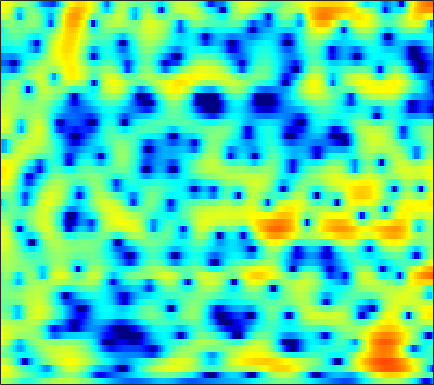

Data behind this chart, as committed beside it:
1.8106, 1.642, 1.321, 0.89219, 0.5007, -0.094732, -0.77365, -1.3175, -2.0699, -2.7699, -3.3294, -3.6073, -3.7328, -3.5779, -3.3272, -2.8447, -2.2789, -1.8328, -1.2441, -0.68799, -0.1752, 0.17697, 0.60318, 0.97635
3.92, 3.792, 3.542, 3.213, 2.916, 2.465, 1.962, 1.558, 0.9944, 0.4179, -0.1688, -0.6095, -1.2, -1.797, -2.247, -2.861, -3.487, -3.956, -4.543, -5.01, -5.241, -5.187, -4.794, -4.092
5.043, 4.761, 4.281, 3.679, 3.155, 2.365, 1.473, 0.7652, -0.2079, -1.155, -2.005, -2.546, -3.118, -3.551, -3.82, -4.198, -4.694, -5.203, -6.127, -7.347, -8.677, -9.314, -8.879, -6.99
2.667, 2.381, 1.828, 1.068, 0.3489, -0.8533, -2.402, -3.854, -6.344, -9.843, -15.08, -19.05, -15.03, -10.36, -8.02, -5.814, -4.233, -3.32, -2.348, -1.561, -0.8661, -0.3712, 0.2814, 0.9456
-0.4011, -0.4836, -0.7771, -1.246, -1.696, -2.382, -3.119, -3.659, -4.303, -4.771, -5.011, -5.011, -4.76, -4.256, -3.761, -3.004, -2.203, -1.602, -0.8434, -0.1532, 0.4712, 0.8962, 1.411, 1.874
0.4512, 0.1351, -0.5325, -1.501, -2.43, -3.93, -5.644, -6.931, -8.261, -8.536, -7.647, -6.593, -5.111, -3.741, -2.83, -1.768, -0.8745, -0.2838, 0.3932, 0.9496, 1.403, 1.679, 1.977, 2.219
3.596, 3.149, 2.337, 1.243, 0.215, -1.461, -3.477, -5.115, -6.881, -7.09, -5.764, -4.454, -2.81, -1.467, -0.6629, 0.1573, 0.7059, 0.9594, 1.115, 1.102, 0.9709, 0.8226, 0.5978, 0.3653
4.28, 4.03, 3.628, 3.165, 2.786, 2.249, 1.712, 1.354, 0.9938, 0.7859, 0.707, 0.7025, 0.7307, 0.7427, 0.6966, 0.5261, 0.1788, -0.2273, -0.9933, -2.052, -3.433, -4.715, -6.702, -8.829
3.37, 3.289, 3.138, 2.946, 2.789, 2.57, 2.365, 2.219, 2.043, 1.898, 1.782, 1.705, 1.574, 1.362, 1.12, 0.6701, 0.04784, -0.5535, -1.592, -2.972, -4.807, -6.529, -9.28, -12.35
1.853, 1.882, 1.798, 1.584, 1.371, 1.08, 0.8516, 0.7534, 0.7439, 0.8833, 1.145, 1.374, 1.668, 1.879, 1.952, 1.894, 1.652, 1.345, 0.7654, -0.008871, -0.95, -1.74, -2.849, -3.965
-0.1933, -0.02459, -0.1678, -0.7895, -1.591, -3.145, -5.159, -6.597, -6.958, -5.037, -2.594, -1.023, 0.6083, 1.809, 2.477, 3.077, 3.361, 3.386, 3.214, 2.866, 2.362, 1.87, 1.075, 0.1669
-1.599, -1.29, -1.256, -1.671, -2.326, -3.714, -5.516, -6.701, -6.91, -5.206, -2.877, -1.297, 0.4205, 1.698, 2.413, 3.084, 3.474, 3.595, 3.55, 3.277, 2.813, 2.337, 1.549, 0.6214
-1.287, -0.989, -0.7713, -0.7049, -0.7224, -0.7886, -0.8558, -0.8297, -0.6304, -0.2224, 0.319, 0.7737, 1.401, 1.988, 2.329, 2.634, 2.788, 2.808, 2.668, 2.307, 1.738, 1.187, 0.2724, -0.8999
-0.6201, -0.4134, -0.2285, -0.1287, -0.07771, 0.01966, 0.1227, 0.1991, 0.361, 0.6204, 0.9483, 1.205, 1.543, 1.859, 2.061, 2.255, 2.328, 2.291, 2.122, 1.798, 1.286, 0.776, -0.1227, -1.311
-0.5204, -0.4082, -0.3446, -0.4047, -0.5357, -0.7691, -0.9925, -1.087, -1.051, -0.8013, -0.3412, 0.09742, 0.672, 1.14, 1.441, 1.762, 1.937, 1.96, 1.89, 1.762, 1.537, 1.273, 0.8196, 0.2591
-1.168, -0.7809, -0.5929, -0.8635, -1.426, -2.794, -4.838, -6.642, -8.192, -6.85, -4.271, -2.594, -0.909, 0.2144, 0.7154, 1.013, 1.031, 0.9513, 0.7952, 0.7099, 0.8135, 1.007, 1.363, 1.684
-1.232, -0.183, 0.4756, 0.4166, -0.02785, -1.205, -3.114, -4.769, -6.117, -5.165, -2.999, -1.605, -0.3711, 0.2886, 0.3559, -0.1958, -1.46, -2.913, -5.57, -7.907, -6.397, -3.901, -1.073, 0.8978
0.2883, 0.7711, 1.18, 1.268, 1.211, 0.9908, 0.6221, 0.3605, 0.1491, 0.04441, 0.06213, 0.1176, 0.09719, -0.168, -0.5477, -1.332, -2.587, -3.824, -5.595, -6.733, -5.929, -4.357, -2.179, -0.4707
1.255, 1.364, 1.437, 1.441, 1.354, 1.172, 0.9554, 0.749, 0.4449, 0.1679, -0.1376, -0.3686, -0.6602, -0.9961, -1.261, -1.589, -1.926, -2.14, -2.27, -2.213, -1.911, -1.534, -0.961, -0.3437
2.151, 2.108, 1.983, 1.798, 1.593, 1.234, 0.831, 0.4802, -0.04348, -0.5781, -1.115, -1.531, -2.013, -2.363, -2.538, -2.658, -2.562, -2.393, -2.093, -1.674, -1.19, -0.8326, -0.3881, 0.03975
3.167, 3.034, 2.758, 2.347, 1.992, 1.42, 0.715, 0.1339, -0.7317, -1.742, -2.822, -3.678, -4.858, -5.792, -6.18, -6.08, -5.285, -4.425, -3.227, -2.104, -1.13, -0.5224, 0.1597, 0.6547
3.9, 3.712, 3.311, 2.719, 2.185, 1.354, 0.3503, -0.4527, -1.626, -2.999, -4.615, -6.103, -8.953, -13.87, -21.3, -18.76, -10.45, -7.156, -4.108, -1.989, -0.5245, 0.2812, 1.06, 1.502
3.863, 3.672, 3.164, 2.377, 1.543, 0.2018, -1.317, -2.532, -3.93, -4.858, -5.467, -5.738, -6.13, -6.489, -6.432, -5.656, -4.043, -2.667, -0.9782, 0.425, 1.42, 1.947, 2.303, 2.326
3.095, 2.986, 2.446, 1.428, 0.2929, -1.852, -4.989, -8.5, -16.51, -16.29, -9.426, -6.679, -4.218, -2.498, -1.54, -0.3114, 0.7191, 1.418, 2.266, 2.842, 3.214, 3.291, 3.096, 2.569
1.592, 1.547, 1.167, 0.4676, -0.2456, -1.568, -3.08, -4.282, -5.492, -5.513, -4.56, -3.428, -2.022, -0.6973, 0.1461, 1.156, 1.973, 2.457, 2.971, 3.241, 3.281, 3.094, 2.605, 1.746
-0.342, -0.2789, -0.2646, -0.3876, -0.5502, -0.8904, -1.291, -1.581, -1.864, -1.897, -1.716, -1.41, -0.7987, -0.1312, 0.4657, 1.19, 1.859, 2.315, 2.716, 2.97, 2.95, 2.772, 2.28, 1.444
-3.66, -2.888, -1.94, -1.309, -1.098, -1.01, -1.253, -1.508, -1.937, -2.396, -2.586, -2.6, -2.206, -1.449, -0.7486, 0.2721, 1.243, 1.878, 2.566, 3.028, 3.249, 3.264, 3.009, 2.509
-7.296, -4.705, -2.633, -1.545, -1.188, -1.25, -1.8, -2.577, -4.079, -6.213, -8.854, -10.32, -9.644, -6.64, -4.511, -2.172, -0.2749, 0.7984, 2.004, 2.849, 3.438, 3.679, 3.793, 3.645
-1.298, -0.866, -0.3463, -0.2049, -0.2785, -0.8274, -1.749, -2.83, -4.688, -7.295, -10.28, -12.25, -11.61, -8.644, -6.422, -4.004, -2.029, -0.8025, 0.5524, 1.617, 2.436, 2.858, 3.26, 3.403
2.455, 2.329, 2.066, 1.63, 1.161, 0.3298, -0.7808, -1.754, -3.228, -4.734, -6.109, -6.81, -7.296, -6.989, -6.457, -5.184, -3.893, -2.81, -1.521, -0.3648, 0.5972, 1.192, 1.799, 2.188
4.596, 4.377, 3.922, 3.313, 2.687, 1.68, 0.3801, -0.7571, -2.603, -4.709, -7.309, -9.356, -11.95, -12.71, -11.59, -9.374, -7.182, -5.793, -4.152, -2.735, -1.558, -0.7664, 0.069, 0.7251
5.617, 5.447, 5.064, 4.477, 3.897, 2.899, 1.627, 0.4451, -1.466, -3.91, -7.069, -10.03, -14.79, -16.68, -14.72, -11.79, -9.821, -8.64, -7.296, -5.867, -4.418, -3.393, -2.184, -1.221
5.547, 5.495, 5.295, 4.9, 4.507, 3.792, 2.884, 2.045, 0.7457, -0.7823, -2.535, -3.871, -5.617, -7.151, -8.262, -9.86, -11.98, -13.87, -14.96, -12.18, -8.639, -6.575, -4.568, -3.258
4.374, 4.386, 4.343, 4.243, 4.117, 3.857, 3.481, 3.099, 2.454, 1.63, 0.6852, -0.1557, -1.376, -2.816, -4.064, -6.047, -8.625, -10.55, -11.96, -10.14, -7.501, -5.918, -4.39, -3.571
1.172, 1.056, 1.151, 1.545, 1.902, 2.385, 2.732, 2.883, 2.912, 2.75, 2.44, 2.076, 1.486, 0.7504, 0.1588, -0.707, -1.482, -1.997, -2.372, -2.469, -2.321, -2.223, -2.134, -2.262
-6.787, -8.457, -7.232, -4.266, -2.319, -0.4015, 0.9284, 1.628, 2.267, 2.655, 2.809, 2.847, 2.76, 2.581, 2.397, 2.08, 1.753, 1.466, 1.116, 0.7421, 0.329, -0.002374, -0.5686, -1.242
-7.137, -8.684, -7.702, -4.956, -3.147, -1.375, -0.1409, 0.5129, 1.168, 1.647, 2.024, 2.273, 2.547, 2.756, 2.835, 2.88, 2.77, 2.634, 2.295, 1.836, 1.223, 0.6764, -0.1943, -1.23
-0.07883, -0.3297, -0.4334, -0.3436, -0.2726, -0.2114, -0.3194, -0.4559, -0.6433, -0.6181, -0.1878, 0.3107, 1.139, 1.915, 2.402, 2.855, 3.054, 3.041, 2.786, 2.268, 1.5, 0.7384, -0.4678, -1.903
3.383, 3.228, 2.879, 2.316, 1.721, 0.5973, -1.069, -2.817, -6.027, -9.153, -7.502, -4.583, -1.482, 0.6709, 1.8, 2.782, 3.315, 3.407, 3.227, 2.655, 1.7, 0.7249, -0.9632, -3.114
4.152, 4.029, 3.656, 3.022, 2.37, 1.164, -0.4798, -2.051, -4.537, -6.398, -5.57, -3.803, -1.47, 0.3465, 1.324, 2.214, 2.687, 2.76, 2.554, 1.972, 0.9913, -0.01459, -1.781, -4.133
3.198, 3.139, 2.917, 2.543, 2.176, 1.552, 0.852, 0.3325, -0.2736, -0.6076, -0.5858, -0.3752, 0.105, 0.6241, 0.9823, 1.333, 1.481, 1.473, 1.222, 0.7233, -0.03803, -0.8009, -2.047, -3.544
2.227, 2.243, 2.2, 2.075, 1.908, 1.648, 1.339, 1.092, 0.8093, 0.5854, 0.4412, 0.422, 0.459, 0.5508, 0.6475, 0.7496, 0.7876, 0.7594, 0.5989, 0.2792, -0.2075, -0.677, -1.464, -2.388
1.338, 1.49, 1.654, 1.737, 1.732, 1.643, 1.446, 1.235, 0.9026, 0.5342, 0.1929, -0.004254, -0.1678, -0.1557, -0.06875, 0.1448, 0.3996, 0.5312, 0.6508, 0.6258, 0.433, 0.1891, -0.276, -0.8978
-0.1451, 0.3958, 1.007, 1.445, 1.661, 1.71, 1.52, 1.23, 0.5857, -0.2887, -1.307, -2.111, -2.84, -2.842, -2.347, -1.317, -0.2591, 0.4152, 1.07, 1.447, 1.561, 1.478, 1.222, 0.8148
-3.152, -1.602, -0.08906, 0.9071, 1.36, 1.624, 1.509, 1.152, 0.262, -1.25, -3.74, -6.738, -14.28, -15.6, -8.396, -3.569, -0.7916, 0.5935, 1.726, 2.292, 2.421, 2.287, 1.889, 1.401
-4.386, -2.922, -1.402, -0.3846, 0.08564, 0.5034, 0.6262, 0.5121, 0.1582, -0.5206, -1.556, -2.418, -3.273, -3.04, -2.077, -0.3682, 1.127, 1.937, 2.58, 2.67, 2.188, 1.46, -0.07757, -2.098
-4.917, -4.387, -3.86, -3.494, -3.28, -3.06, -2.749, -2.408, -1.897, -1.358, -0.8239, -0.43, 0.09993, 0.695, 1.215, 1.897, 2.477, 2.779, 2.929, 2.676, 1.9, 0.8623, -1.294, -4.831
-8.638, -8.369, -8.565, -9.35, -10.25, -11.68, -11.82, -10.43, -7.934, -5.615, -3.733, -2.628, -1.407, -0.4195, 0.188, 0.8571, 1.387, 1.684, 1.913, 1.953, 1.79, 1.526, 1.077, 0.6695
-11.26, -10.83, -11.11, -12.37, -14.15, -18.05, -20.06, -16.35, -11.6, -8.359, -6.115, -4.87, -3.583, -2.597, -2.024, -1.369, -0.776, -0.3679, 0.1301, 0.6127, 1.068, 1.385, 1.785, 2.193
-9.392, -9.081, -8.88, -8.963, -9.176, -9.329, -9.109, -8.577, -7.632, -6.638, -5.786, -5.257, -4.798, -4.55, -4.431, -4.239, -3.857, -3.39, -2.53, -1.495, -0.41, 0.4035, 1.395, 2.298
-6.091, -5.853, -5.585, -5.385, -5.25, -5.091, -4.926, -4.8, -4.645, -4.589, -4.703, -4.968, -5.638, -6.757, -7.882, -9.673, -10.84, -10.14, -7.616, -4.909, -2.595, -1.138, 0.5102, 1.871
-4.091, -3.813, -3.486, -3.19, -2.976, -2.774, -2.659, -2.667, -2.77, -3.032, -3.525, -4.127, -5.269, -6.982, -8.814, -12.46, -16.6, -15.13, -10.11, -6.358, -3.643, -2.044, -0.2792, 1.187
-4.006, -3.469, -2.782, -2.202, -1.886, -1.582, -1.423, -1.385, -1.475, -1.704, -2.089, -2.47, -3.119, -3.899, -4.514, -5.242, -5.61, -5.487, -4.834, -3.866, -2.806, -2.008, -0.9476, 0.1206
-5.236, -3.756, -2.307, -1.362, -0.9328, -0.5985, -0.4864, -0.4716, -0.5344, -0.6428, -0.7653, -0.8496, -1.009, -1.226, -1.436, -1.685, -1.941, -2.132, -2.384, -2.622, -2.847, -2.974, -2.93, -2.444
-2.961, -1.525, -0.2912, 0.2942, 0.44, 0.2382, -0.245, -0.6978, -1.137, -1.21, -0.9029, -0.5722, -0.1277, 0.1748, 0.2652, 0.1809, -0.1232, -0.5349, -1.365, -2.59, -4.373, -6.28, -9.885, -12.64
2.17, 2.364, 2.408, 2.043, 1.431, 0.01785, -2.26, -4.74, -8.649, -8.681, -5.161, -3.05, -1.141, -0.04745, 0.3834, 0.4608, 0.128, -0.3566, -1.278, -2.573, -4.255, -5.778, -7.837, -8.674
4.444, 4.339, 3.989, 3.343, 2.558, 1.077, -1.047, -3.081, -5.689, -5.976, -3.974, -2.454, -1.086, -0.4141, -0.3092, -0.5696, -1.256, -1.95, -3.002, -4.086, -5.112, -5.681, -6.231, -6.161
4.338, 4.37, 4.268, 3.983, 3.648, 3.039, 2.32, 1.773, 1.135, 0.7347, 0.5404, 0.4383, 0.1732, -0.3961, -1.105, -2.404, -4.148, -5.664, -7.803, -9.48, -10.39, -10.81, -11.45, -12.38
